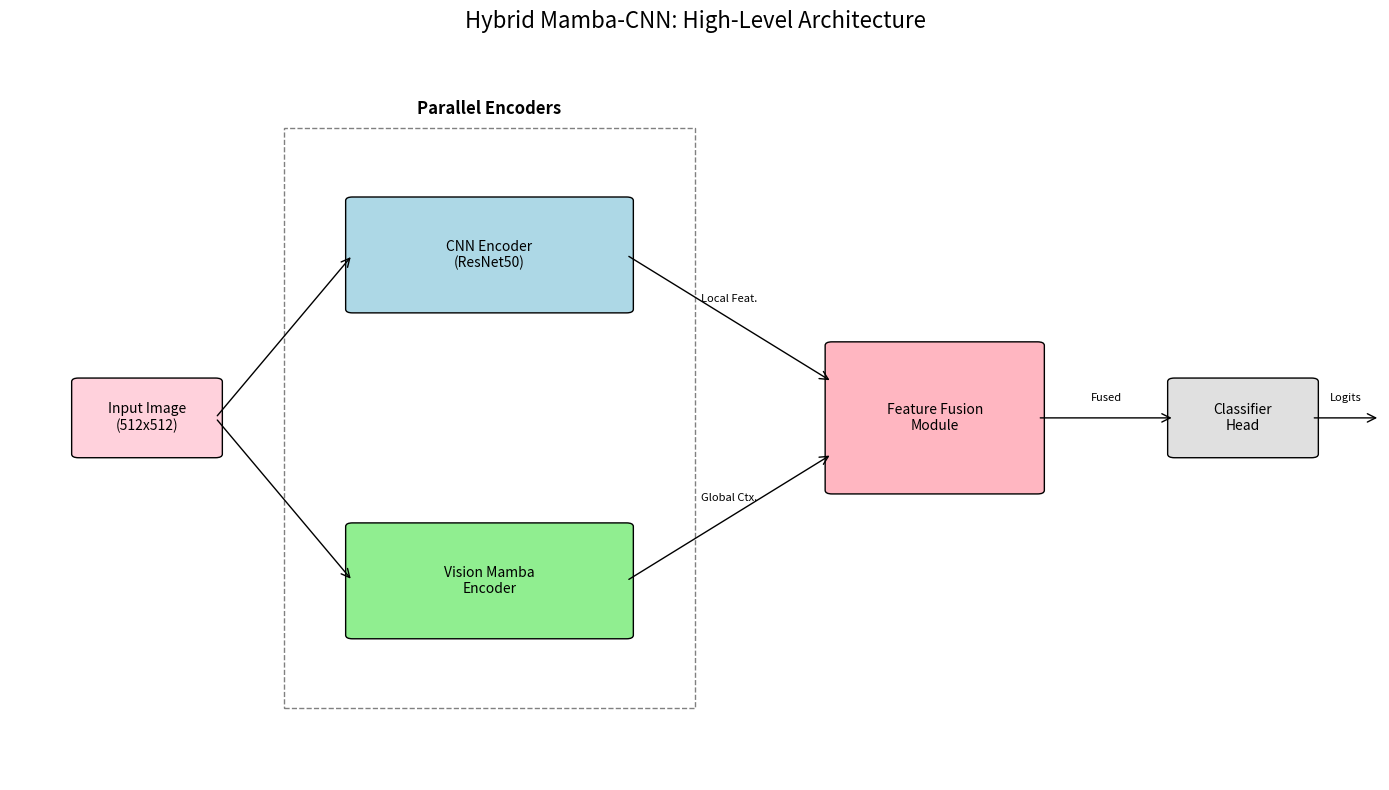
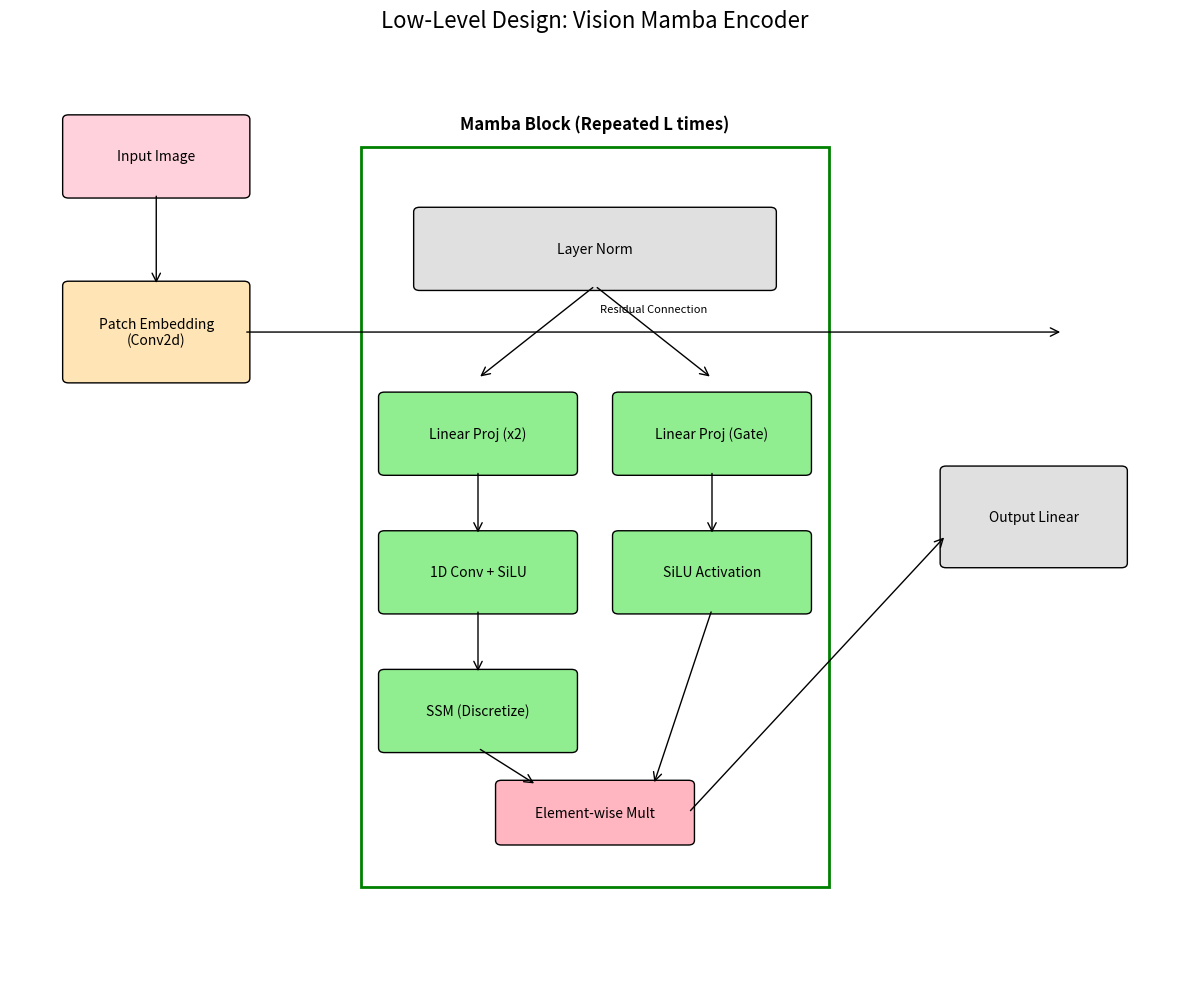
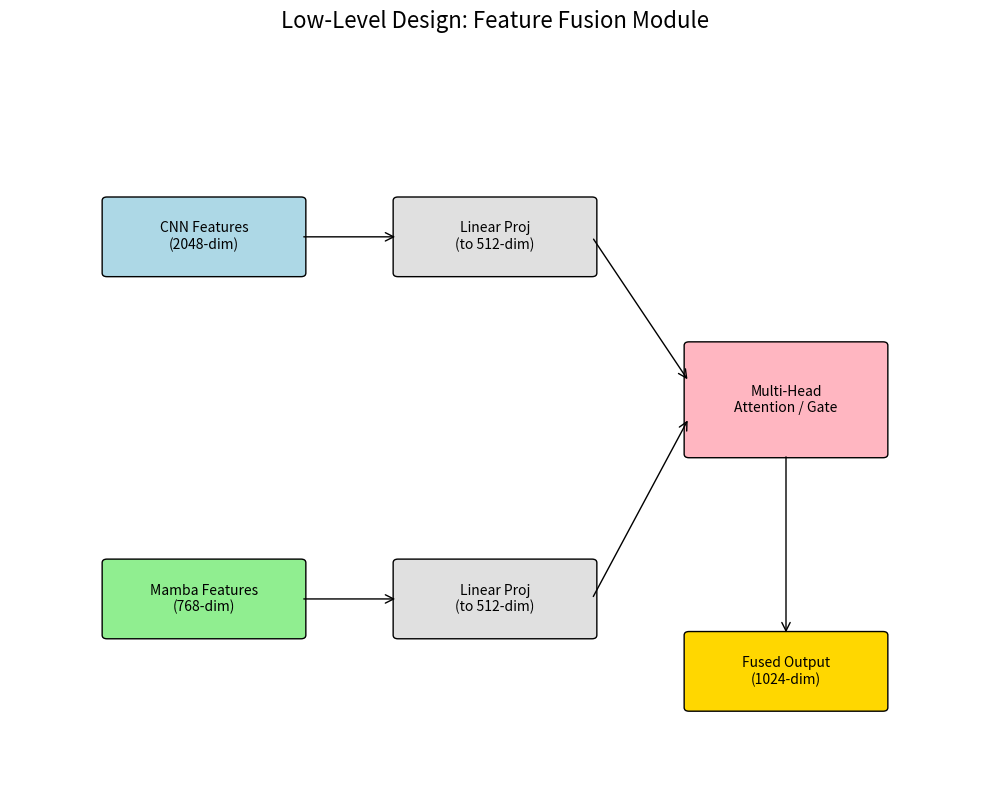

Source code (Python) for these figures, in order:
import matplotlib.pyplot as plt
import matplotlib.patches as patches
from matplotlib.path import Path
import numpy as np

def create_figure(figsize=(12, 8)):
    fig, ax = plt.subplots(figsize=figsize)
    ax.set_xlim(0, 100)
    ax.set_ylim(0, 100)
    ax.axis('off')
    return fig, ax

def draw_box(ax, x, y, w, h, text, color='lightblue', fontsize=10):
    rect = patches.FancyBboxPatch((x, y), w, h, boxstyle="round,pad=0.5", 
                                  linewidth=1, edgecolor='black', facecolor=color)
    ax.add_patch(rect)
    ax.text(x + w/2, y + h/2, text, ha='center', va='center', fontsize=fontsize, wrap=True)
    return rect

def draw_arrow(ax, x1, y1, x2, y2, text=None):
    arrow = patches.FancyArrowPatch((x1, y1), (x2, y2), arrowstyle='->', mutation_scale=15, color='black')
    ax.add_patch(arrow)
    if text:
        mid_x = (x1 + x2) / 2
        mid_y = (y1 + y2) / 2
        ax.text(mid_x, mid_y + 2, text, ha='center', va='bottom', fontsize=8)

def draw_hld():
    fig, ax = create_figure(figsize=(14, 8))
    plt.title("Hybrid Mamba-CNN: High-Level Architecture", fontsize=16, pad=20)

    # Input
    draw_box(ax, 5, 45, 10, 10, "Input Image\n(512x512)", color='#FFD1DC')

    # Encoders Container
    rect = patches.Rectangle((20, 10), 30, 80, linewidth=1, edgecolor='gray', facecolor='none', linestyle='--')
    ax.add_patch(rect)
    ax.text(35, 92, "Parallel Encoders", ha='center', fontsize=12, fontweight='bold')

    # CNN Branch
    draw_box(ax, 25, 65, 20, 15, "CNN Encoder\n(ResNet50)", color='#ADD8E6')
    
    # Mamba Branch
    draw_box(ax, 25, 20, 20, 15, "Vision Mamba\nEncoder", color='#90EE90')

    # Fusion
    draw_box(ax, 60, 40, 15, 20, "Feature Fusion\nModule", color='#FFB6C1')

    # Classifier
    draw_box(ax, 85, 45, 10, 10, "Classifier\nHead", color='#E0E0E0')

    # Arrows
    # Input to CNN
    draw_arrow(ax, 15, 50, 25, 72.5)
    # Input to Mamba
    draw_arrow(ax, 15, 50, 25, 27.5)
    
    # CNN to Fusion
    draw_arrow(ax, 45, 72.5, 60, 55, "Local Feat.")
    # Mamba to Fusion
    draw_arrow(ax, 45, 27.5, 60, 45, "Global Ctx.")
    
    # Fusion to Classifier
    draw_arrow(ax, 75, 50, 85, 50, "Fused")
    
    # Output
    draw_arrow(ax, 95, 50, 100, 50, "Logits")

    plt.tight_layout()
    plt.savefig('hld_architecture.png', dpi=300, bbox_inches='tight')
    print("Generated hld_architecture.png")
    plt.close()

def draw_mamba_lld():
    fig, ax = create_figure(figsize=(12, 10))
    plt.title("Low-Level Design: Vision Mamba Encoder", fontsize=16, pad=20)

    # Input
    draw_box(ax, 5, 85, 15, 8, "Input Image", color='#FFD1DC')
    
    # Patch Embedding
    draw_box(ax, 5, 65, 15, 10, "Patch Embedding\n(Conv2d)", color='#FFE4B5')
    draw_arrow(ax, 12.5, 85, 12.5, 75)
    
    # Mamba Block Container
    rect = patches.Rectangle((30, 10), 40, 80, linewidth=2, edgecolor='green', facecolor='none')
    ax.add_patch(rect)
    ax.text(50, 92, "Mamba Block (Repeated L times)", ha='center', fontsize=12, fontweight='bold')
    
    # Inside Mamba Block
    draw_box(ax, 35, 75, 30, 8, "Layer Norm", color='#E0E0E0')
    
    # Split paths
    draw_arrow(ax, 50, 75, 40, 65)
    draw_arrow(ax, 50, 75, 60, 65)
    
    # Main path (SSM)
    draw_box(ax, 32, 55, 16, 8, "Linear Proj (x2)", color='#90EE90')
    draw_box(ax, 32, 40, 16, 8, "1D Conv + SiLU", color='#90EE90')
    draw_box(ax, 32, 25, 16, 8, "SSM (Discretize)", color='#90EE90')
    
    draw_arrow(ax, 40, 55, 40, 48)
    draw_arrow(ax, 40, 40, 40, 33)
    
    # Gating path
    draw_box(ax, 52, 55, 16, 8, "Linear Proj (Gate)", color='#90EE90')
    draw_box(ax, 52, 40, 16, 8, "SiLU Activation", color='#90EE90')
    
    draw_arrow(ax, 60, 55, 60, 48)
    
    # Element-wise Mult
    draw_box(ax, 42, 15, 16, 6, "Element-wise Mult", color='#FFB6C1')
    draw_arrow(ax, 40, 25, 45, 21) # From SSM
    draw_arrow(ax, 60, 40, 55, 21) # From Gate
    
    # Output Proj
    draw_box(ax, 80, 45, 15, 10, "Output Linear", color='#E0E0E0')
    draw_arrow(ax, 58, 18, 80, 48)
    
    # Residual
    draw_arrow(ax, 20, 70, 90, 70, "Residual Connection")
    # Make residual curve around? No, straight line is fine but needs to avoid boxes.
    # Let's just imply it.
    
    plt.tight_layout()
    plt.savefig('lld_mamba_encoder.png', dpi=300, bbox_inches='tight')
    print("Generated lld_mamba_encoder.png")
    plt.close()

def draw_fusion_lld():
    fig, ax = create_figure(figsize=(10, 8))
    plt.title("Low-Level Design: Feature Fusion Module", fontsize=16, pad=20)

    # Inputs
    draw_box(ax, 10, 70, 20, 10, "CNN Features\n(2048-dim)", color='#ADD8E6')
    draw_box(ax, 10, 20, 20, 10, "Mamba Features\n(768-dim)", color='#90EE90')

    # Projections
    draw_box(ax, 40, 70, 20, 10, "Linear Proj\n(to 512-dim)", color='#E0E0E0')
    draw_box(ax, 40, 20, 20, 10, "Linear Proj\n(to 512-dim)", color='#E0E0E0')
    
    draw_arrow(ax, 30, 75, 40, 75)
    draw_arrow(ax, 30, 25, 40, 25)

    # Attention/Gate
    draw_box(ax, 70, 45, 20, 15, "Multi-Head\nAttention / Gate", color='#FFB6C1')
    
    draw_arrow(ax, 60, 75, 70, 55)
    draw_arrow(ax, 60, 25, 70, 50)

    # Output
    draw_box(ax, 70, 10, 20, 10, "Fused Output\n(1024-dim)", color='#FFD700')
    draw_arrow(ax, 80, 45, 80, 20)

    plt.tight_layout()
    plt.savefig('lld_fusion_module.png', dpi=300, bbox_inches='tight')
    print("Generated lld_fusion_module.png")
    plt.close()

if __name__ == "__main__":
    try:
        draw_hld()
        draw_mamba_lld()
        draw_fusion_lld()
        print("All diagrams generated successfully.")
    except Exception as e:
        print(f"Error generating diagrams: {e}")
        import traceback
        traceback.print_exc()
